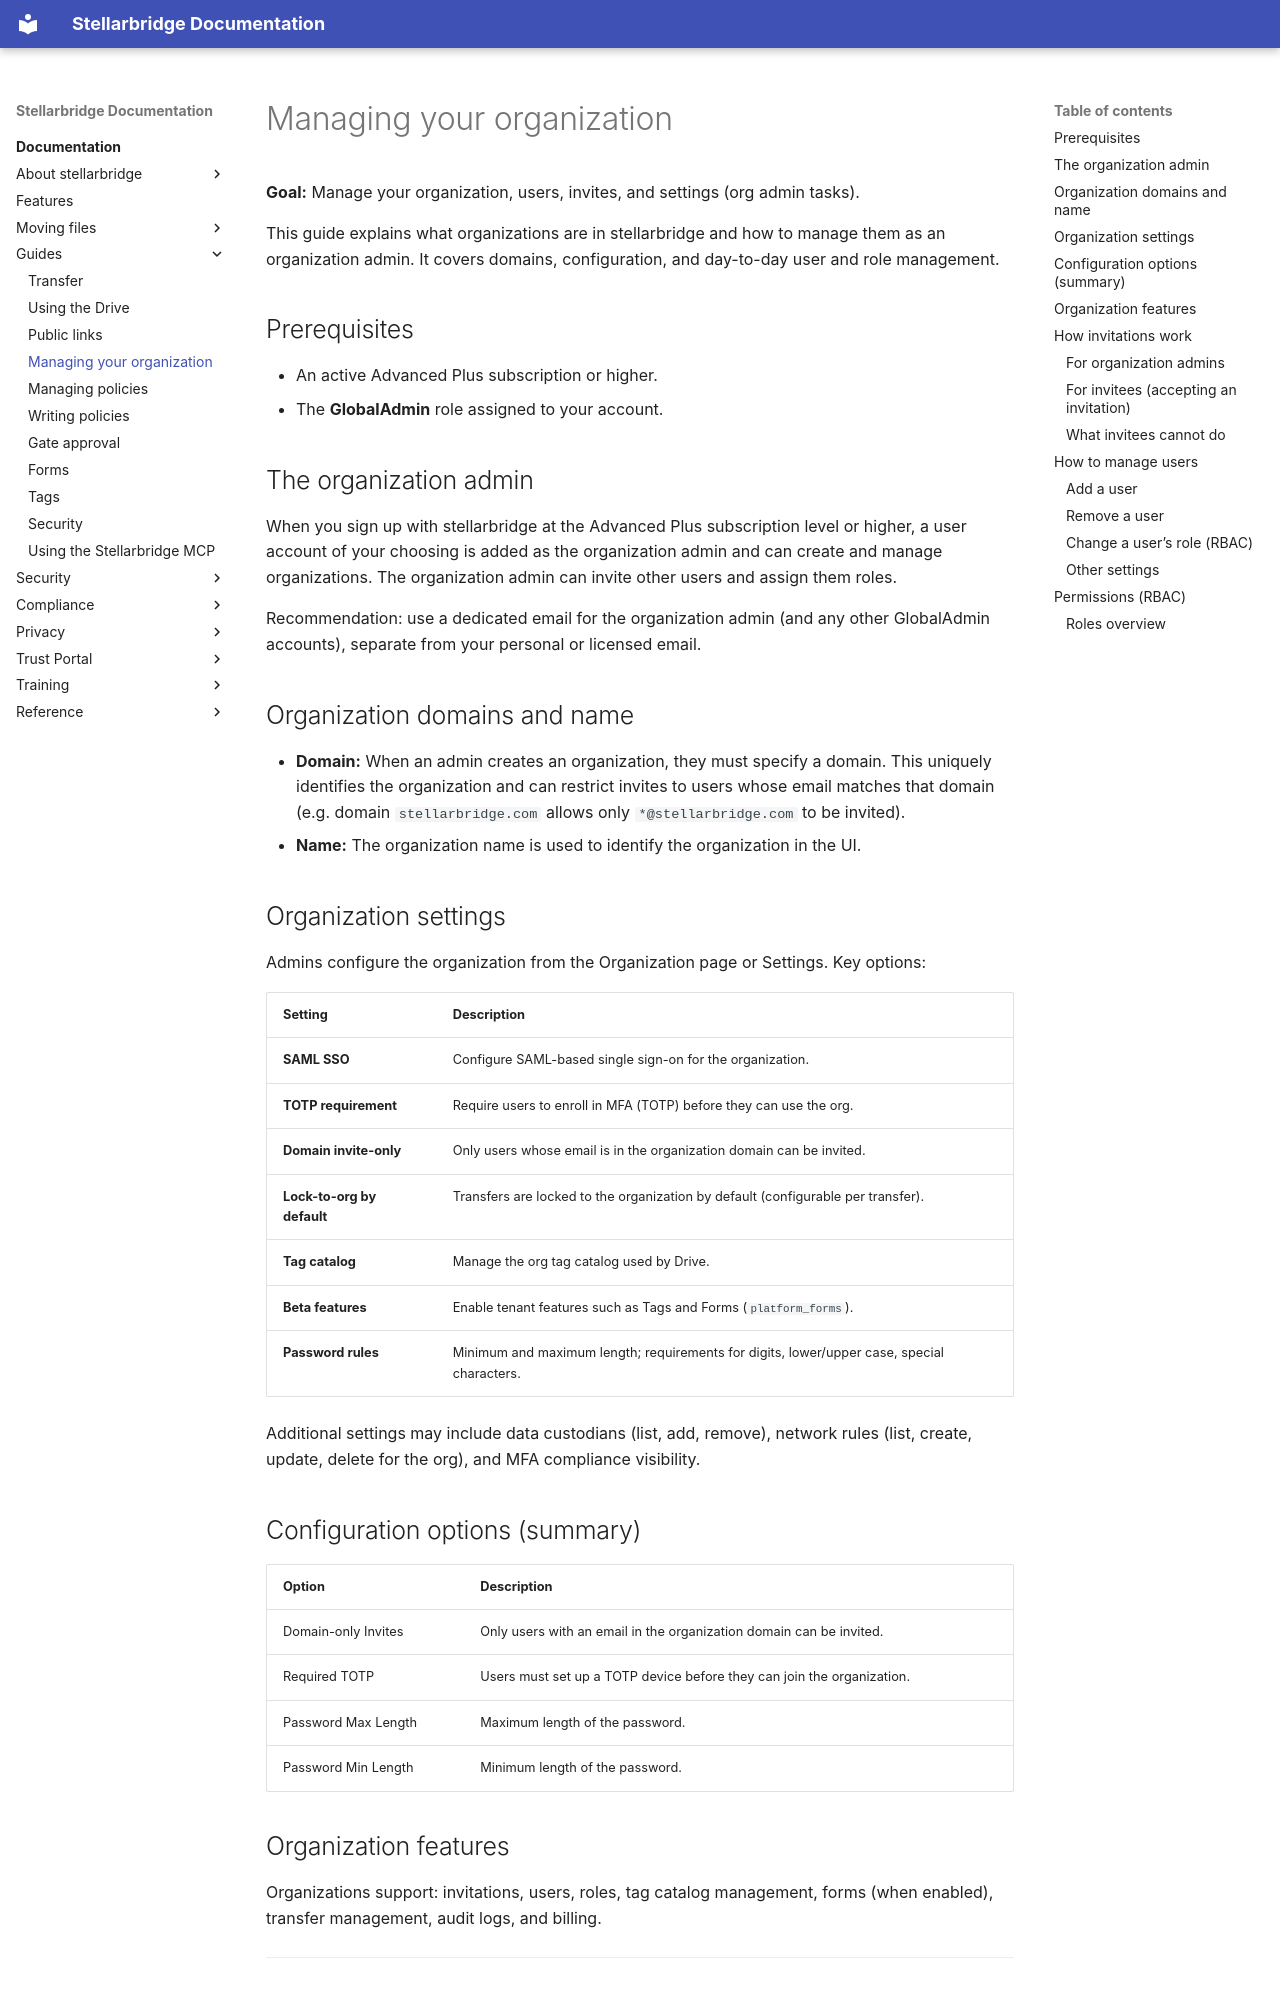

repository: EpykLab/stllr-docs · page: docs/guides/managing-your-organization/index.html · generator: mkdocs

---
title: Managing your organization
---

**Goal:** Manage your organization, users, invites, and settings (org
admin tasks).

This guide explains what organizations are in stellarbridge and how to
manage them as an organization admin. It covers domains, configuration,
and day-to-day user and role management.

## Prerequisites { #prerequisites }

- An active Advanced Plus subscription or higher.
- The **GlobalAdmin** role assigned to your account.

## The organization admin { #the-organization-admin }

When you sign up with stellarbridge at the Advanced Plus subscription
level or higher, a user account of your choosing is added as the
organization admin and can create and manage organizations. The
organization admin can invite other users and assign them roles.

Recommendation: use a dedicated email for the organization admin (and
any other GlobalAdmin accounts), separate from your personal or licensed
email.

## Organization domains and name { #organization-domains-and-name }

- **Domain:** When an admin creates an organization, they must specify
  a domain. This uniquely identifies the organization and can restrict
  invites to users whose email matches that domain (e.g. domain
  `stellarbridge.com` allows only `*@stellarbridge.com` to be invited).
- **Name:** The organization name is used to identify the organization
  in the UI.

<span id="organization-settings-organization-settings"></span>
## Organization settings {#organization-settings}

Admins configure the organization from the Organization page or
Settings. Key options:

| Setting | Description |
| ------- | ----------- |
| **SAML SSO** | Configure SAML-based single sign-on for the organization. |
| **TOTP requirement** | Require users to enroll in MFA (TOTP) before they can use the org. |
| **Domain invite-only** | Only users whose email is in the organization domain can be invited. |
| **Lock-to-org by default** | Transfers are locked to the organization by default (configurable per transfer). |
| **Tag catalog** | Manage the org tag catalog used by Drive. |
| **Beta features** | Enable tenant features such as Tags and Forms (`platform_forms`). |
| **Password rules** | Minimum and maximum length; requirements for digits, lower/upper case, special characters. |

Additional settings may include data custodians (list, add, remove),
network rules (list, create, update, delete for the org), and MFA
compliance visibility.

## Configuration options (summary) { #configuration-options-summary }

| Option              | Description                                                                 |
| ------------------- | --------------------------------------------------------------------------- |
| Domain-only Invites | Only users with an email in the organization domain can be invited.         |
| Required TOTP       | Users must set up a TOTP device before they can join the organization.      |
| Password Max Length | Maximum length of the password.                                             |
| Password Min Length | Minimum length of the password.                                             |

## Organization features { #organization-features }

Organizations support: invitations, users, roles, tag catalog
management, forms (when enabled), transfer management, audit logs, and
billing.

---
